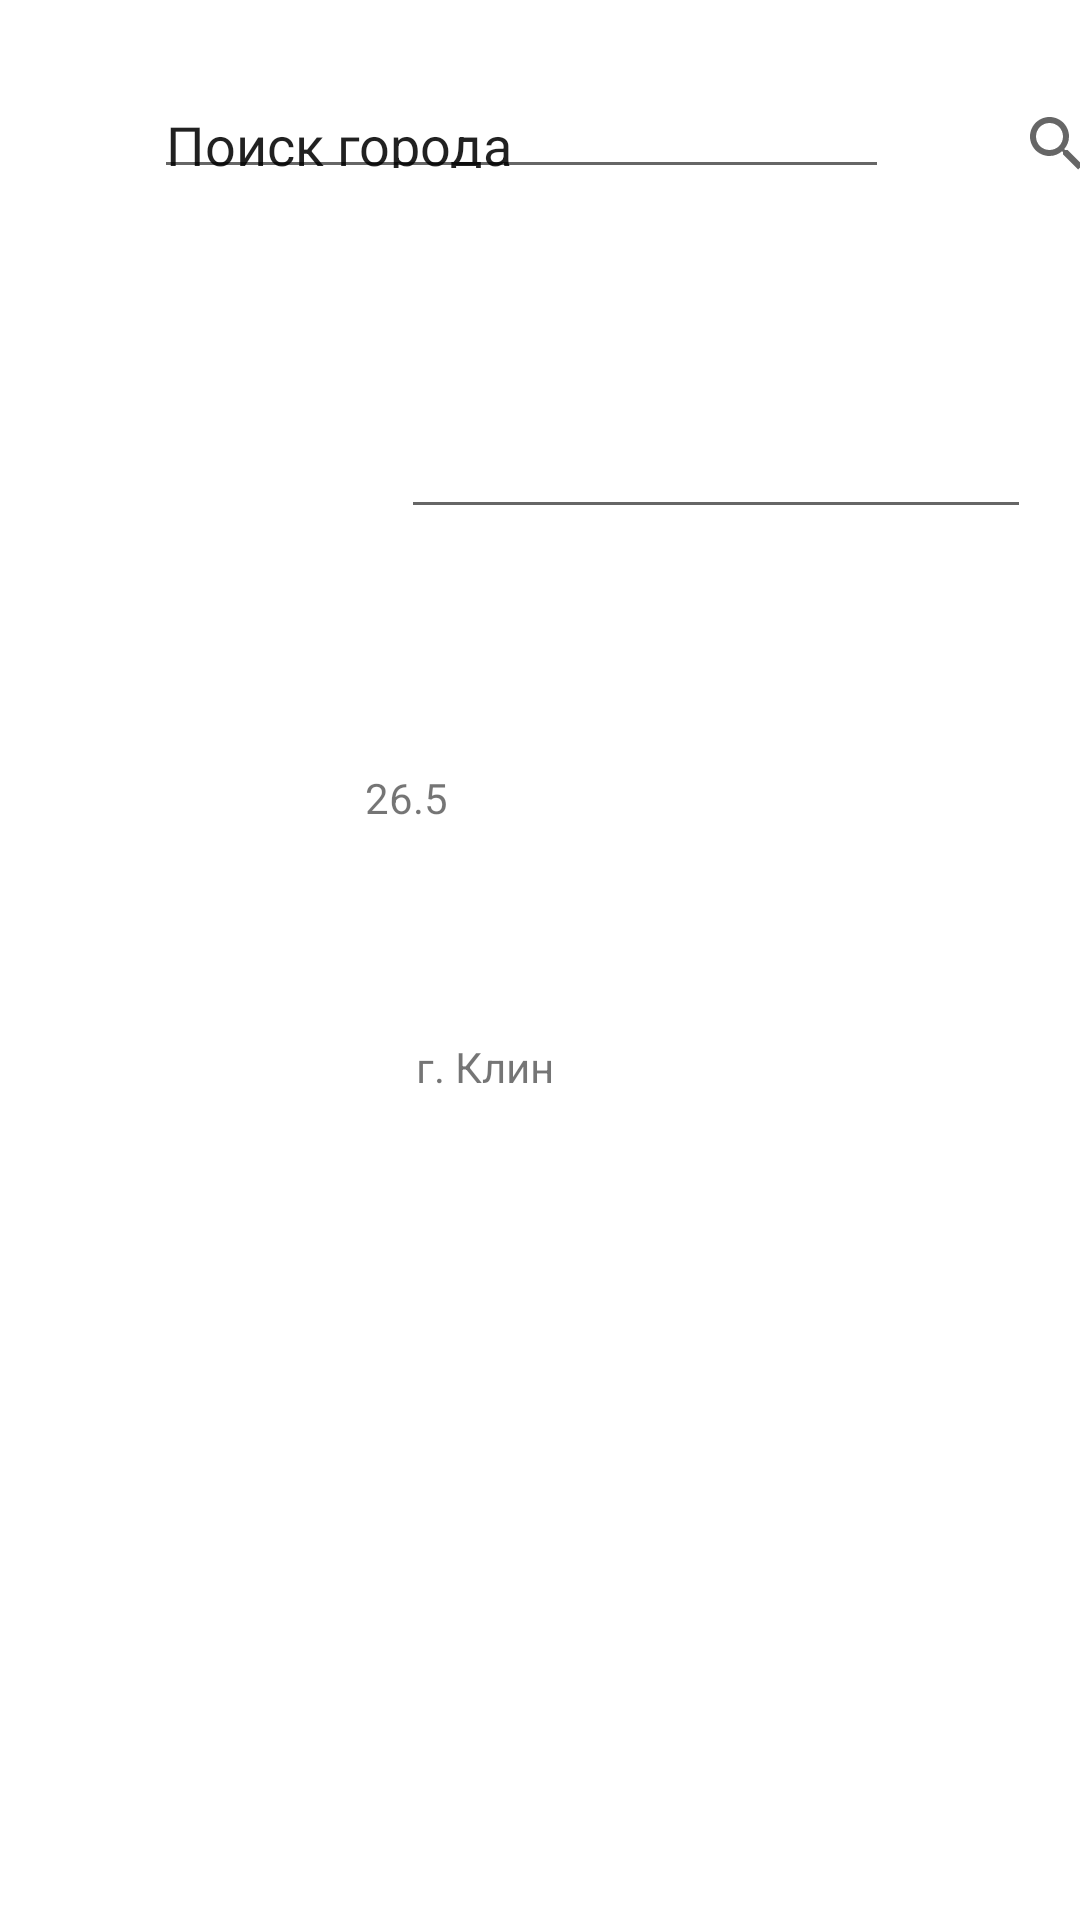

Layout XML and referenced resources for this Android screen:
<!-- AndroidManifest.xml: application theme Theme.PersonalAssistant -->
<!-- res/layout/activity_weather.xml -->
<?xml version="1.0" encoding="utf-8"?>
<androidx.constraintlayout.widget.ConstraintLayout xmlns:android="http://schemas.android.com/apk/res/android"
    xmlns:app="http://schemas.android.com/apk/res-auto"
    xmlns:tools="http://schemas.android.com/tools"
    android:layout_width="match_parent"
    android:layout_height="match_parent"
    tools:context=".WeatherActivity">

    <EditText
        android:id="@+id/editTextText2"
        android:layout_width="245dp"
        android:layout_height="37dp"
        android:ems="10"
        android:inputType="text"
        android:text="Поиск города"
        app:layout_constraintBottom_toBottomOf="parent"
        app:layout_constraintEnd_toEndOf="parent"
        app:layout_constraintHorizontal_bias="0.446"
        app:layout_constraintStart_toStartOf="parent"
        app:layout_constraintTop_toTopOf="parent"
        app:layout_constraintVertical_bias="0.043" />

    <SearchView
        android:layout_width="54dp"
        android:layout_height="40dp"
        android:layout_marginStart="32dp"
        android:layout_marginTop="28dp"
        app:layout_constraintEnd_toEndOf="parent"
        app:layout_constraintHorizontal_bias="0.0"
        app:layout_constraintStart_toEndOf="@+id/editTextText2"
        app:layout_constraintTop_toTopOf="parent" />

    <EditText
        android:id="@+id/editTextDate"
        android:layout_width="wrap_content"
        android:layout_height="wrap_content"
        android:layout_marginTop="72dp"
        android:layout_marginEnd="16dp"
        android:ems="10"
        android:inputType="date"
        app:layout_constraintEnd_toEndOf="parent"
        app:layout_constraintHorizontal_bias="0.0"
        app:layout_constraintStart_toEndOf="@+id/imageView"
        app:layout_constraintTop_toBottomOf="@+id/editTextText2" />

    <ImageView
        android:id="@+id/imageView"
        android:layout_width="66dp"
        android:layout_height="52dp"
        android:layout_marginTop="68dp"
        android:src="@tools:sample/avatars"
        app:layout_constraintEnd_toEndOf="parent"
        app:layout_constraintHorizontal_bias="0.23"
        app:layout_constraintStart_toStartOf="parent"
        app:layout_constraintTop_toBottomOf="@+id/editTextText2" />

    <TextView
        android:id="@+id/textView4"
        android:layout_width="117dp"
        android:layout_height="62dp"
        android:layout_marginTop="80dp"
        android:text="26.5"
        app:layout_constraintBottom_toBottomOf="parent"
        app:layout_constraintEnd_toEndOf="parent"
        app:layout_constraintHorizontal_bias="0.501"
        app:layout_constraintStart_toStartOf="parent"
        app:layout_constraintTop_toBottomOf="@+id/editTextDate"
        app:layout_constraintVertical_bias="0.0" />

    <TextView
        android:id="@+id/textView5"
        android:layout_width="83dp"
        android:layout_height="36dp"
        android:text="г. Клин"
        app:layout_constraintBottom_toBottomOf="parent"
        app:layout_constraintEnd_toEndOf="parent"
        app:layout_constraintHorizontal_bias="0.501"
        app:layout_constraintStart_toStartOf="parent"
        app:layout_constraintTop_toBottomOf="@+id/textView4"
        app:layout_constraintVertical_bias="0.097" />

</androidx.constraintlayout.widget.ConstraintLayout>
<!-- resources referenced by this layout -->
<resources>
  <style name="Theme.PersonalAssistant" parent="Base.Theme.PersonalAssistant" />
  <style name="Base.Theme.PersonalAssistant" parent="Theme.MaterialComponents.DayNight.DarkActionBar">
          
          <item name="colorPrimary">@color/blue</item>
          <item name="colorPrimaryVariant">@color/turquoise</item>
          <item name="colorOnPrimary">@color/white</item>
          
          <item name="colorSecondary">@color/blue</item>
          <item name="colorSecondaryVariant">@color/turquoise</item>
          <item name="colorOnSecondary">@color/white</item>
          
          <item name="android:statusBarColor">?attr/colorPrimaryVariant</item>
      </style>
  <color name="blue">#2881ED</color>
  <color name="turquoise">#3ED3E6</color>
  <color name="white">#FFFFFFFF</color>
</resources>
